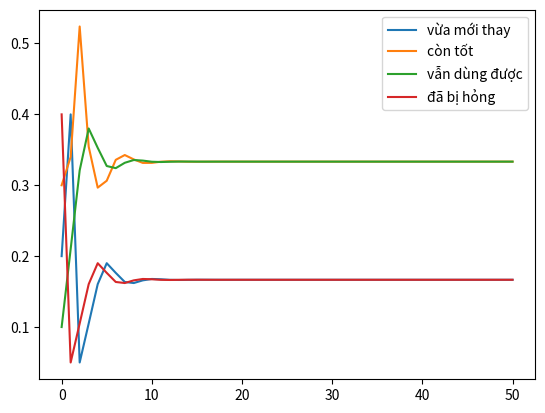

Source code (Python):
import matplotlib.pyplot as plt
import numpy as np

String=['vừa mới thay','còn tốt','vẫn dùng được','đã bị hỏng']

PI_i=[[0.2],[0.3],[0.1],[0.4]]

P=np.array([[0,0.8,0.2,0],
			[0,0.6,0.4,0],
			[0,0,0.5,0.5],
			[1,0,0,0]])

PI=np.array([0.2,0.3,0.1,0.4])

for i in range(1,51):
	PI=PI.dot(P);
	for j in range(0,len(PI_i)):
		PI_i[j].append(PI[j])
A=np.arange(51)

for k in range(0,len(String)):
	plt.plot(A, PI_i[k], label=String[k])

plt.legend(loc='best')

plt.show()